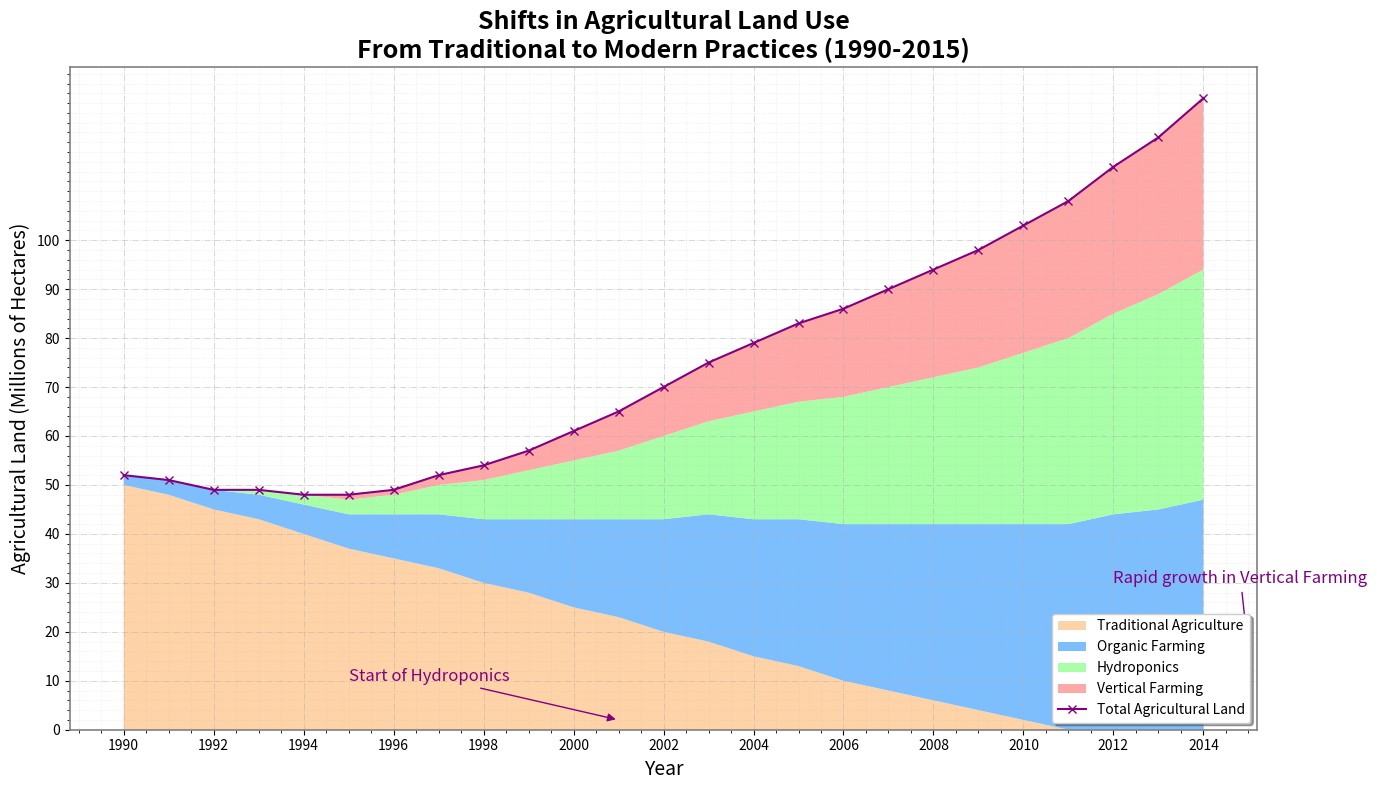

Python code for this plot:
import matplotlib.pyplot as plt
import numpy as np

years = np.arange(1990, 2015)
traditional_agriculture = np.array([50, 48, 45, 43, 40, 37, 35, 33, 30, 28, 25, 23, 20, 18, 15, 13, 10, 8, 6, 4, 2, 0, 0, 0, 0])
organic_farming = np.array([2, 3, 4, 5, 6, 7, 9, 11, 13, 15, 18, 20, 23, 26, 28, 30, 32, 34, 36, 38, 40, 42, 44, 45, 47])
hydroponics = np.array([0, 0, 0, 1, 2, 3, 4, 6, 8, 10, 12, 14, 17, 19, 22, 24, 26, 28, 30, 32, 35, 38, 41, 44, 47])
vertical_farming = np.array([0, 0, 0, 0, 0, 1, 1, 2, 3, 4, 6, 8, 10, 12, 14, 16, 18, 20, 22, 24, 26, 28, 30, 32, 35])

total_agriculture = (traditional_agriculture + organic_farming + hydroponics + vertical_farming)

fig, ax = plt.subplots(figsize=(14, 8))

ax.stackplot(years, traditional_agriculture, organic_farming, hydroponics, vertical_farming,
             labels=['Traditional Agriculture', 'Organic Farming', 'Hydroponics', 'Vertical Farming'],
             colors=['#ffcc99', '#66b3ff', '#99ff99', '#ff9999'], alpha=0.85)

ax.plot(years, total_agriculture, label='Total Agricultural Land', color='purple', linestyle='-', marker='x')

ax.set_title("Shifts in Agricultural Land Use\nFrom Traditional to Modern Practices (1990-2015)", fontsize=18, fontweight='bold')
ax.set_xlabel("Year", fontsize=14)
ax.set_ylabel("Agricultural Land (Millions of Hectares)", fontsize=14)

ax.set_xticks(years[::2])
ax.set_yticks(np.arange(0, 101, 10))
ax.grid(True, linestyle='-.', linewidth=0.7, alpha=0.5)
ax.minorticks_on()
ax.grid(which='minor', linestyle=':', linewidth=0.5, alpha=0.3)

ax.legend(loc='lower right', fontsize=10, shadow=True)

for spine in ax.spines.values():
    spine.set_visible(True)
    spine.set_color('gray')
    spine.set_linewidth(1.2)

ax.annotate('Start of Hydroponics', xy=(2001, 2), xytext=(1995, 10),
            arrowprops=dict(arrowstyle='-|>', color='purple'), fontsize=12, color='purple')
ax.annotate('Rapid growth in Vertical Farming', xy=(2015, 16), xytext=(2012, 30),
            arrowprops=dict(arrowstyle='-|>', color='purple'), fontsize=12, color='purple')

fig.tight_layout()

plt.show()
